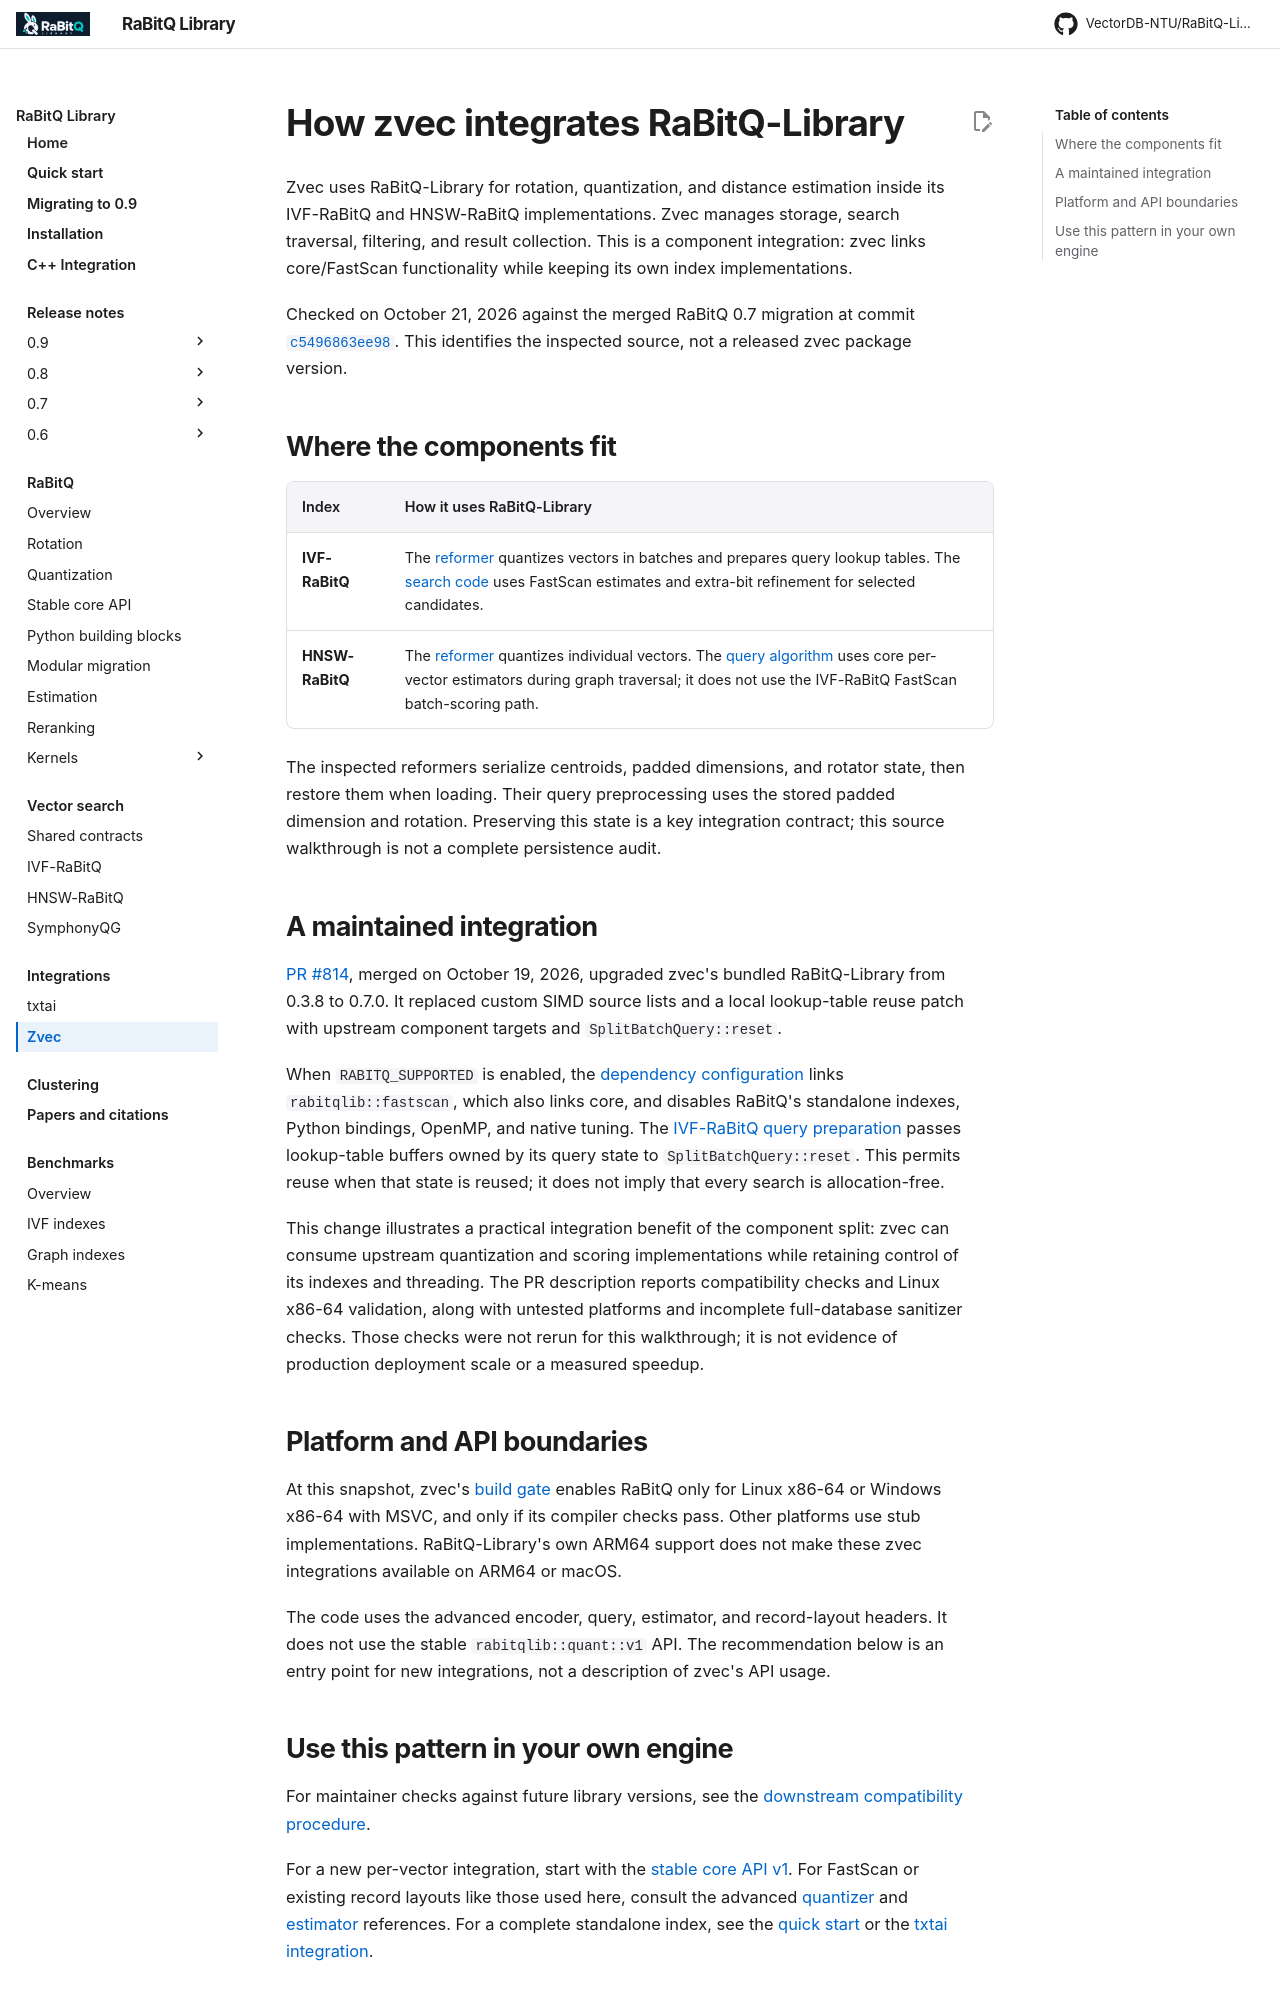

repository: VectorDB-NTU/RaBitQ-Library · page: integrations/zvec/index.html · generator: mkdocs

# How zvec integrates RaBitQ-Library

Zvec uses RaBitQ-Library for rotation, quantization, and distance estimation
inside its IVF-RaBitQ and HNSW-RaBitQ implementations. Zvec manages storage, search traversal,
filtering, and result collection. This is a component integration: zvec links
core/FastScan functionality while keeping its own index implementations.

Checked on October 21, 2026 against the merged RaBitQ 0.7 migration at commit
[`c5496863ee98`](https://github.com/alibaba/zvec/tree/c5496863ee98bca155abca1e9e4aadf46e9ebed1).
This identifies the inspected source, not a released zvec package version.

## Where the components fit

| Index | How it uses RaBitQ-Library |
| --- | --- |
| **IVF-RaBitQ** | The [reformer][ivf-reformer] quantizes vectors in batches and prepares query lookup tables. The [search code][ivf-entity] uses FastScan estimates and extra-bit refinement for selected candidates. |
| **HNSW-RaBitQ** | The [reformer][hnsw-reformer] quantizes individual vectors. The [query algorithm][hnsw-query] uses core per-vector estimators during graph traversal; it does not use the IVF-RaBitQ FastScan batch-scoring path. |

The inspected reformers serialize centroids, padded dimensions, and rotator
state, then restore them when loading. Their query preprocessing uses the stored
padded dimension and rotation. Preserving this state is a key integration
contract; this source walkthrough is not a complete persistence audit.

## A maintained integration

[PR #814](https://github.com/alibaba/zvec/pull/814), merged on October 19, 2026,
upgraded zvec's bundled RaBitQ-Library from 0.3.8 to 0.7.0. It replaced custom
SIMD source lists and a local lookup-table reuse patch with upstream component
targets and `SplitBatchQuery::reset`.

When `RABITQ_SUPPORTED` is enabled, the [dependency configuration][dependency]
links `rabitqlib::fastscan`, which also links core,
and disables RaBitQ's standalone indexes, Python bindings, OpenMP, and native
tuning. The [IVF-RaBitQ query preparation][ivf-reformer] passes lookup-table buffers owned by
its query state to `SplitBatchQuery::reset`. This permits reuse when that state
is reused; it does not imply that every search is allocation-free.

This change illustrates a practical integration benefit of the component split:
zvec can consume upstream quantization and scoring implementations while retaining
control of its indexes and threading. The PR description reports compatibility checks and
Linux x86-64 validation, along with untested platforms and incomplete full-database
sanitizer checks. Those checks were not rerun for this walkthrough; it
is not evidence of production deployment scale or a measured speedup.

## Platform and API boundaries

At this snapshot, zvec's [build gate][platform] enables RaBitQ only for Linux
x86-64 or Windows x86-64 with MSVC, and only if its compiler checks pass.
Other platforms use stub implementations. RaBitQ-Library's own ARM64 support
does not make these zvec integrations available on ARM64 or macOS.

The code uses the advanced encoder, query, estimator, and record-layout headers.
It does not use the stable `rabitqlib::quant::v1` API. The recommendation below is
an entry point for new integrations, not a description of zvec's API usage.
